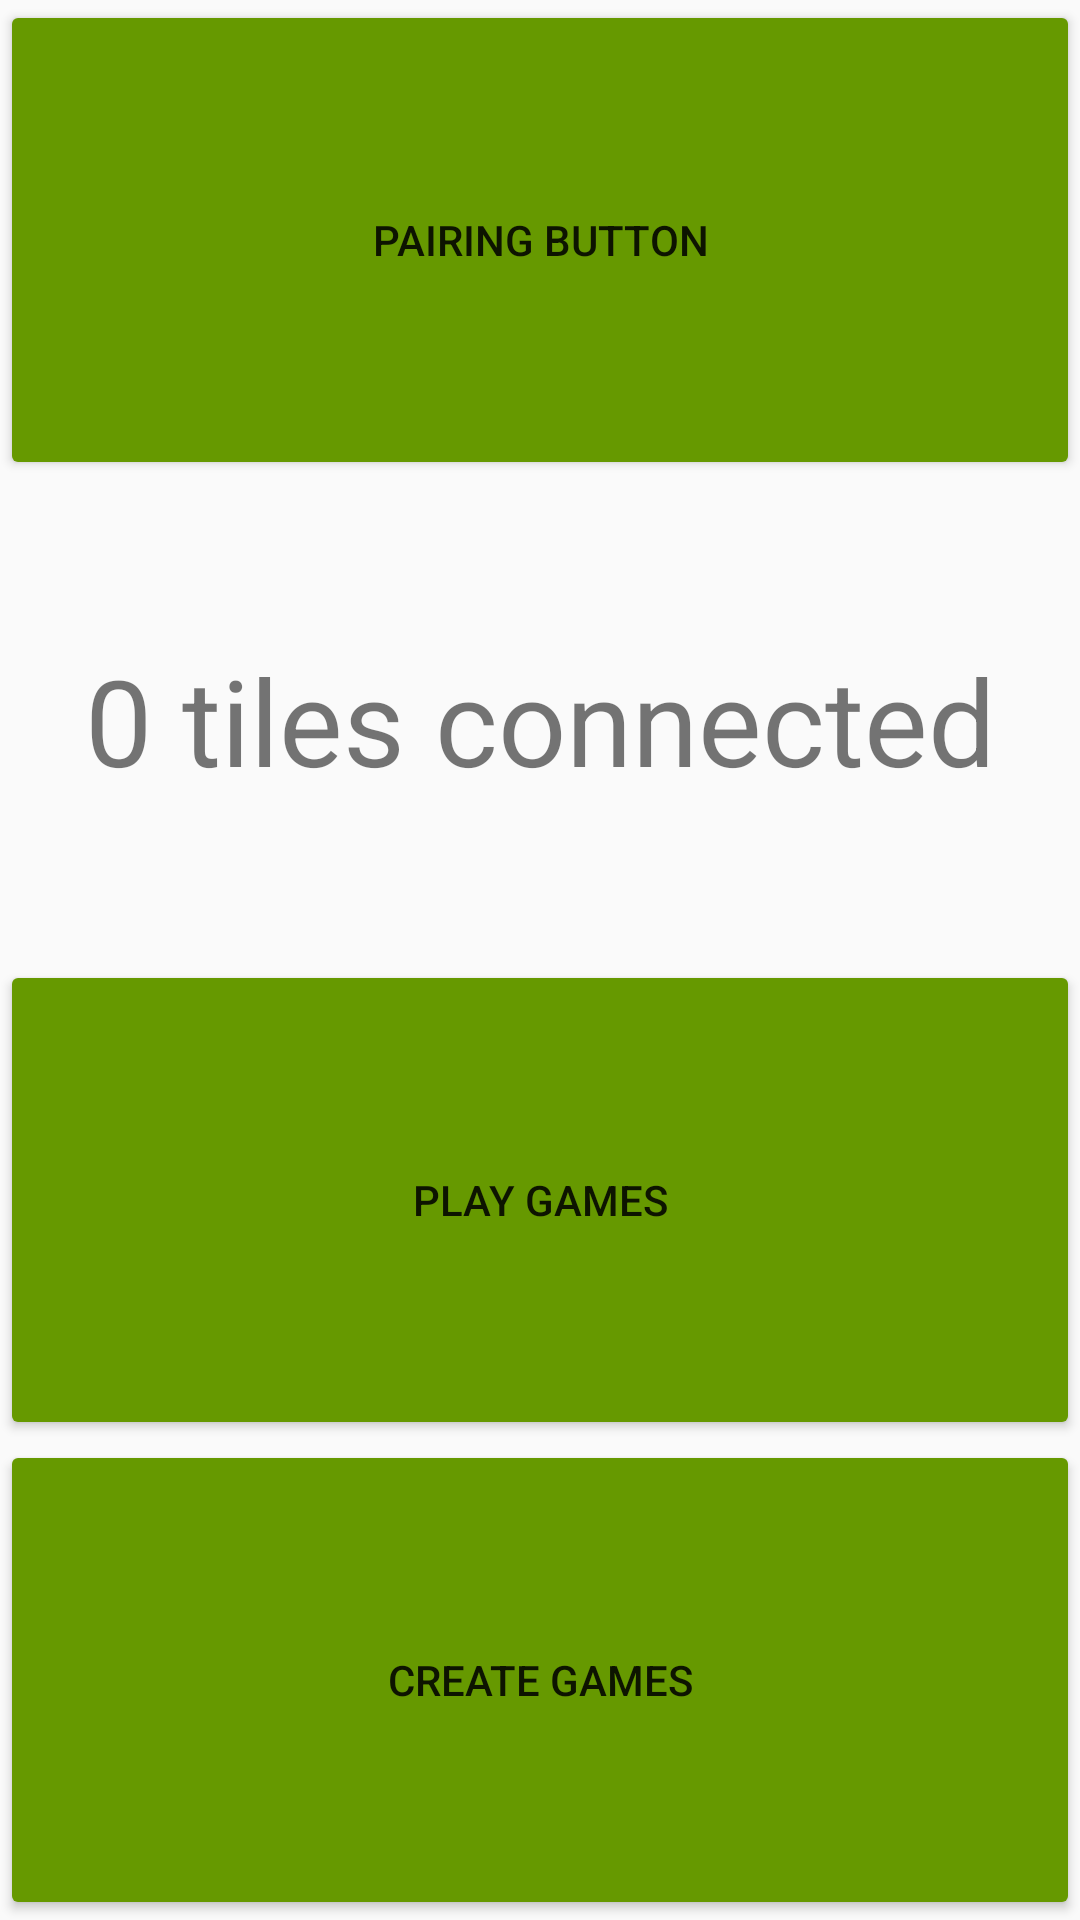

Android layout source for this screen:
<!-- AndroidManifest.xml: application theme AppTheme -->
<!-- res/layout/activity_main2.xml -->
<?xml version="1.0" encoding="utf-8"?>
<android.support.constraint.ConstraintLayout xmlns:android="http://schemas.android.com/apk/res/android"
    xmlns:app="http://schemas.android.com/apk/res-auto"
    xmlns:tools="http://schemas.android.com/tools"
    android:layout_width="match_parent"
    android:layout_height="match_parent"
    tools:context="com.google.blockly.android.webview.demo.Main2Activity">
    <LinearLayout
        android:layout_width="match_parent"
        android:layout_height="match_parent"
        android:orientation="vertical">

        <Button
            android:id="@+id/pairingButton"
            android:layout_width="match_parent"
            android:layout_height="match_parent"
            android:backgroundTint="@android:color/holo_green_dark"
            android:layout_weight="1"
            android:text="Pairing Button" />

        <TextView
            android:id="@+id/statusTextView"
            android:layout_width="match_parent"
            android:layout_height="match_parent"
            android:gravity="center"
            android:layout_weight="1"
            android:text="0 tiles connected"
            android:textSize="40dp"/>

        <Button
            android:id="@+id/playGameBtn"
            android:layout_width="match_parent"
            android:layout_height="match_parent"
            android:backgroundTint="@android:color/holo_green_dark"
            android:layout_weight="1"
            android:text="Play Games" />

        <Button
            android:id="@+id/createGameBtn"
            android:layout_width="match_parent"
            android:layout_height="match_parent"
            android:backgroundTint="@android:color/holo_green_dark"
            android:layout_weight="1"
            android:text="Create Games" />
    </LinearLayout>

</android.support.constraint.ConstraintLayout>
<!-- resources referenced by this layout -->
<resources>
  <style name="AppTheme" parent="Theme.AppCompat.Light.NoActionBar">
          
          <item name="colorPrimary">@color/colorPrimary</item>
          <item name="colorPrimaryDark">@color/colorPrimaryDark</item>
          <item name="colorAccent">@color/colorAccent</item>
      </style>
  <!-- not gathered from this repository: default colours our renderer supplied (Android Studio template values) -->
  <color name="colorPrimary">#FF6200EE</color>
  <color name="colorPrimaryDark">#FF3700B3</color>
  <color name="colorAccent">#FF03DAC5</color>
</resources>
